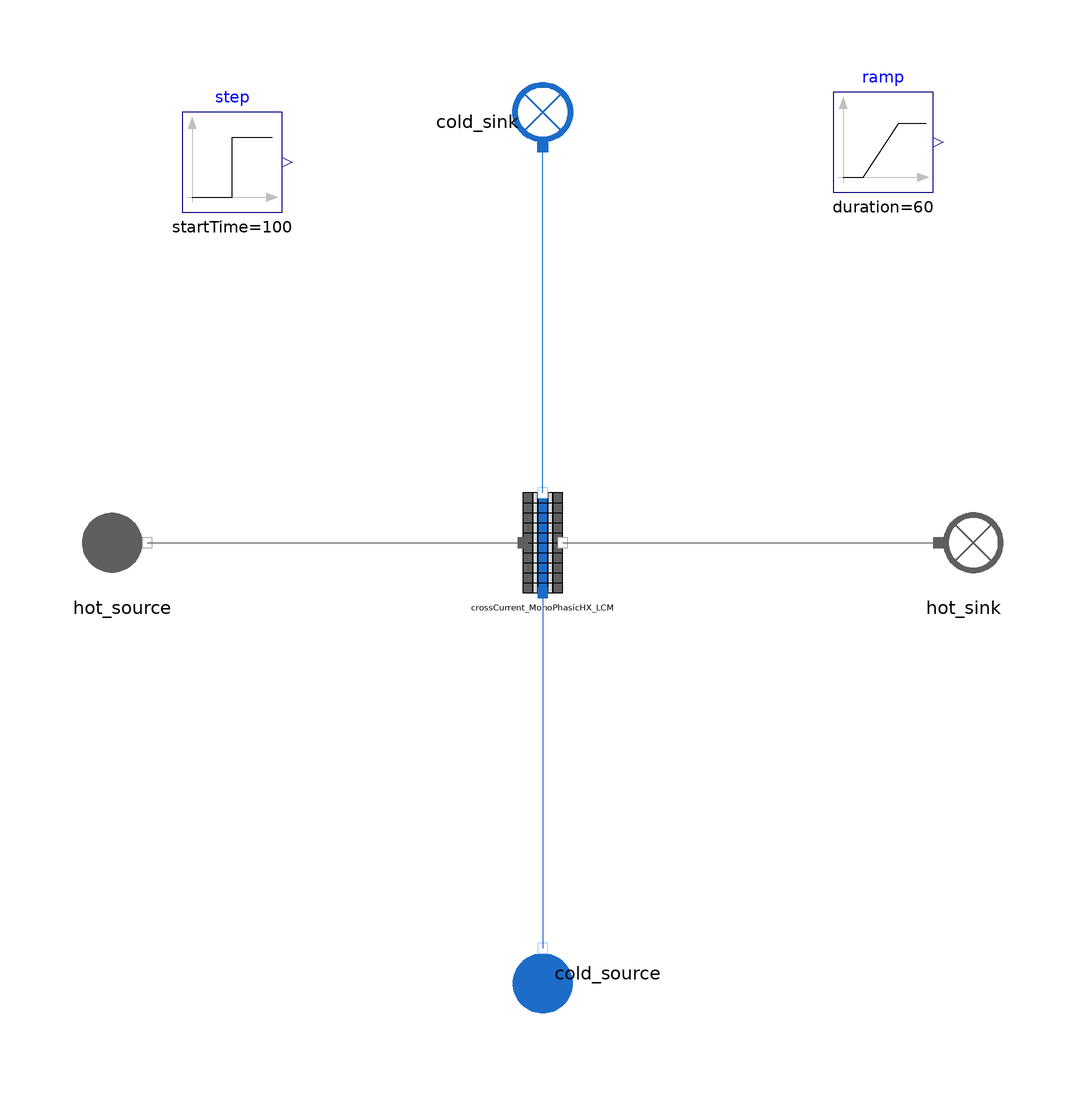

The component connection diagram of the Modelica model below, drawn from its own Placement and Line annotations.

model CrossCurrent_MonoPhasicHX_2NodesConduction_Test
  import MetroscopeModelingLibrary.Utilities.Units;
  import MetroscopeModelingLibrary.Utilities.Units.Inputs;

    // Boundary conditions
  input Real P_hot_source(start = 1, min = 0, nominal = 1) "barA";
  input Real Q_hot_source(start = 658.695) "kg/s";
  input Utilities.Units.Temperature T_hot_source(start = 633.7) "degC";

  input Real P_cold_source(start = 121.2, min = 1.5, nominal = 100) "barA";
  input Utilities.Units.MassFlowRate Q_cold_source(start = 84.06) "kg/s";
  input Real T_cold_source(start = 498.8, min = 130, nominal = 150) "degC";

  WaterSteam.BoundaryConditions.Source cold_source annotation (Placement(transformation(
        extent={{-10,-10},{10,10}},
        rotation=90,
        origin={0,-86})));
  WaterSteam.BoundaryConditions.Sink cold_sink annotation (Placement(transformation(extent={{10,-10},{-10,10}},
        rotation=270,
        origin={0,84})));
  FlueGases.BoundaryConditions.Source hot_source annotation (Placement(transformation(extent={{-94,-10},{-74,10}})));
  FlueGases.BoundaryConditions.Sink hot_sink annotation (Placement(transformation(extent={{74,-10},{94,10}})));
  Modelica.Blocks.Sources.Step step(height=100, startTime=100) annotation (Placement(transformation(extent={{-72,66},{-52,86}})));
  Modelica.Blocks.Sources.Ramp ramp(
    height=-20,
    duration=60,
    startTime=300) annotation (Placement(transformation(extent={{58,70},{78,90}})));
  HeatExchangers.One_pass_HX.CrossCurrent_MonoPhasicHX_2NodesConduction crossCurrent_MonoPhasicHX_LCM(
    D_out=0.0381,
    e=0.003048,
    L=18.29,
    N_tubes_row=184,
    Rows=2,
    T_wall_0=773.15) annotation (Placement(transformation(extent={{-10,-10},{10,10}})));
equation
  hot_source.Xi_out = {0.7481,0.1392,0.0525,0.0601,0.0};
  hot_source.P_out = P_hot_source*1e5;
  hot_source.T_out = T_hot_source + 273.15 + ramp.y;
  hot_source.Q_out = - Q_hot_source + step.y;

  cold_source.P_out = P_cold_source*1e5;
  cold_source.T_out = 273.15 + T_cold_source;
  cold_source.Q_out = - Q_cold_source;

  connect(hot_source.C_out, crossCurrent_MonoPhasicHX_LCM.fg_inlet) annotation (Line(points={{-79,0},{-4,0}}, color={95,95,95}));
  connect(crossCurrent_MonoPhasicHX_LCM.fg_outlet, hot_sink.C_in) annotation (Line(points={{4,0},{79,0}}, color={95,95,95}));
  connect(crossCurrent_MonoPhasicHX_LCM.water_inlet, cold_source.C_out) annotation (Line(points={{0,-10},{0,-45.5},{2.77556e-16,-45.5},{2.77556e-16,-81}}, color={28,108,200}));
  connect(crossCurrent_MonoPhasicHX_LCM.water_outlet, cold_sink.C_in) annotation (Line(points={{0,10},{0,44.5},{-9.4369e-16,44.5},{-9.4369e-16,79}}, color={28,108,200}));
  annotation (Icon(coordinateSystem(preserveAspectRatio=false), graphics={
        Ellipse(lineColor={0,140,72},
                fillColor={255,255,255},
                fillPattern=FillPattern.Solid,
                extent={{-100,-100},{100,100}}),
        Polygon(lineColor={0,140,72},
                fillColor={0,140,72},
                pattern=LinePattern.None,
                fillPattern=FillPattern.Solid,
                points={{-36,60},{64,0},{-36,-60},{-36,60}})}),  Diagram(coordinateSystem(preserveAspectRatio=false)),
    experiment(
      StopTime=500,
      __Dymola_NumberOfIntervals=1000,
      __Dymola_Algorithm="Dassl"));
end CrossCurrent_MonoPhasicHX_2NodesConduction_Test;